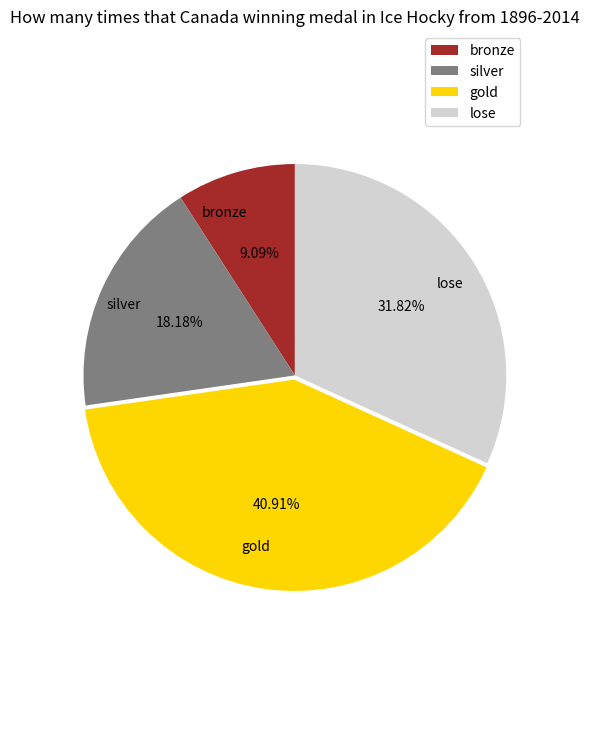

Here is the Python script that generated this plot:
# import matplotlib.pyplot as plt
# import matplotlib as mpl

# mpl.rcParams["axes.unicode_minus"] = False

# x = [1]
# y = [2]
# y1 = [4]
# y2 = [9]

# plt.bar(x, y, align="center", color="#c05c00", tick_label=["CAN"], label="bronze")
# plt.bar(x, y1, align="center", bottom=y, color="#757171", label="silver")
# plt.bar(x, y2, align="center", bottom=y1, color="#f8c200", label="gold")

# plt.xlabel("1896-2014")
# plt.ylabel("times")

# plt.legend()

# plt.show()


from matplotlib import pyplot as plt

plt.figure(figsize=(6,9)) 
labels = [u'bronze',u'silver',u'gold',u'lose']
sizes = [2,4,9,7] 
colors = ['brown','grey','gold','#d3d3d3'] 
explode = (0,0,0.02,0) 
patches,text1,text2 = plt.pie(sizes,
								explode=explode,
								labels=labels,
								colors=colors,
								labeldistance = 0.8,
								autopct = '%3.2f%%', 
								shadow = False, 
								startangle =90, 
								pctdistance = 0.6) 
plt.axis('equal')
plt.title("How many times that Canada winning medal in Ice Hocky from 1896-2014")
plt.legend()
plt.show()




# matplotlib.rcParams['axes.unicode_minus'] = False

# medal = [9,4,2]

# plt.barh(range(3), medal, height=0.7, color='steelblue', alpha=0.8)     
# plt.yticks(range(3), ['gold', 'silver', 'bronze'])
# plt.xlim(0,20)
# plt.xlabel("times")
# plt.title("How many times that Canada winning medal in Ice Hocky from 1896-2014 ")
# for x, y in enumerate(medal):
#     plt.text(y + 0.2, x - 0.1, '%s' % y)
# plt.show()
